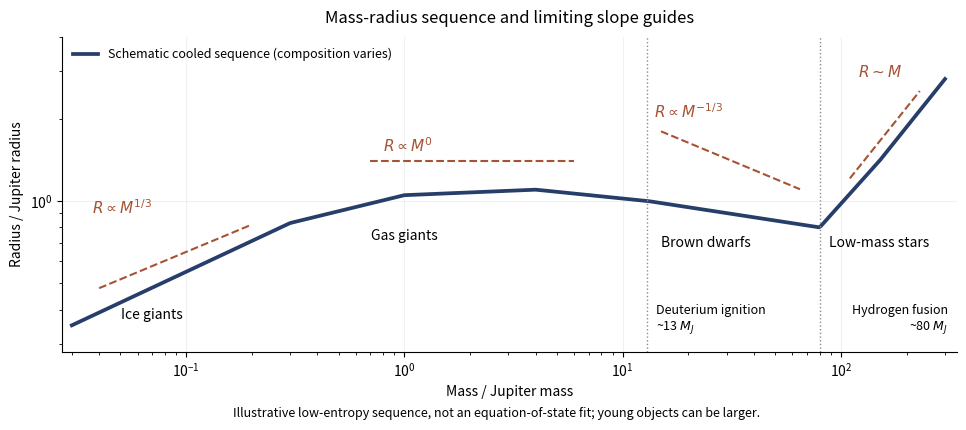

Write the Python code that produced this figure.
"""Original schematic; writes only to the current working directory.
Tested: Python 3.14.4, NumPy 2.3.5, Matplotlib 3.10.7.
"""
from pathlib import Path
import matplotlib
matplotlib.use('Agg')
import matplotlib.pyplot as plt
import numpy as np
plt.rcParams.update({'font.size': 10, 'axes.spines.top': False, 'axes.spines.right': False})

fig,ax=plt.subplots(figsize=(10,4.5),dpi=100)
m=np.geomspace(.03,300,500)
r=np.exp(np.interp(np.log(m),np.log([.03,.1,.3,1,4,13,80,150,300]),np.log([.35,.55,.83,1.05,1.1,1,.8,1.4,2.8])))
ax.loglog(m,r,color='#263e69',lw=2.7,label='Schematic cooled sequence (composition varies)')
for mass,label in [(13,'Deuterium ignition\n~13 $M_J$'),(80,'Hydrogen fusion\n~80 $M_J$')]:
 ax.axvline(mass,color='.55',ls=':',lw=1);ax.text(mass*1.10 if mass==13 else 310,.32,label,fontsize=9,va='bottom',ha='left' if mass==13 else 'right')
for mm,rr,txt,x,y in [(np.geomspace(.04,.2,40),.65*(np.geomspace(.04,.2,40)/.1)**(1/3),r'$R\propto M^{1/3}$',.037,.9),(np.geomspace(.7,6,40),np.full(40,1.4),r'$R\propto M^0$',.8,1.52),(np.geomspace(15,65,40),1.8*(np.geomspace(15,65,40)/15)**(-1/3),r'$R\propto M^{-1/3}$',14,2.02),(np.geomspace(110,230,40),.011*np.geomspace(110,230,40),r'$R\sim M$',120,2.85)]:
 ax.plot(mm,rr,'--',color='#a65333',lw=1.5);ax.text(x,y,txt,color='#a65333',fontsize=11)
for x,y,txt in [(.07,.37,'Ice giants'),(1,.72,'Gas giants'),(24,.68,'Brown dwarfs'),(150,.68,'Low-mass stars')]: ax.text(x,y,txt,ha='center',fontsize=10)
ax.set_ylim(.28,4);ax.set_xlim(.027,340);ax.set_xlabel(r'Mass / Jupiter mass');ax.set_ylabel(r'Radius / Jupiter radius')
ax.set_title('Mass-radius sequence and limiting slope guides',pad=10);ax.grid(which='major',alpha=.17)
ax.legend(loc='upper left',frameon=False,fontsize=9)
fig.text(.52,.015,'Illustrative low-entropy sequence, not an equation-of-state fit; young objects can be larger.',ha='center',fontsize=9)
fig.subplots_adjust(left=.085,right=.98,bottom=.16,top=.86)

fig.savefig(Path.cwd() / 'paper-315-mass-radius.png', dpi=100, facecolor='white', transparent=False)
plt.close(fig)
